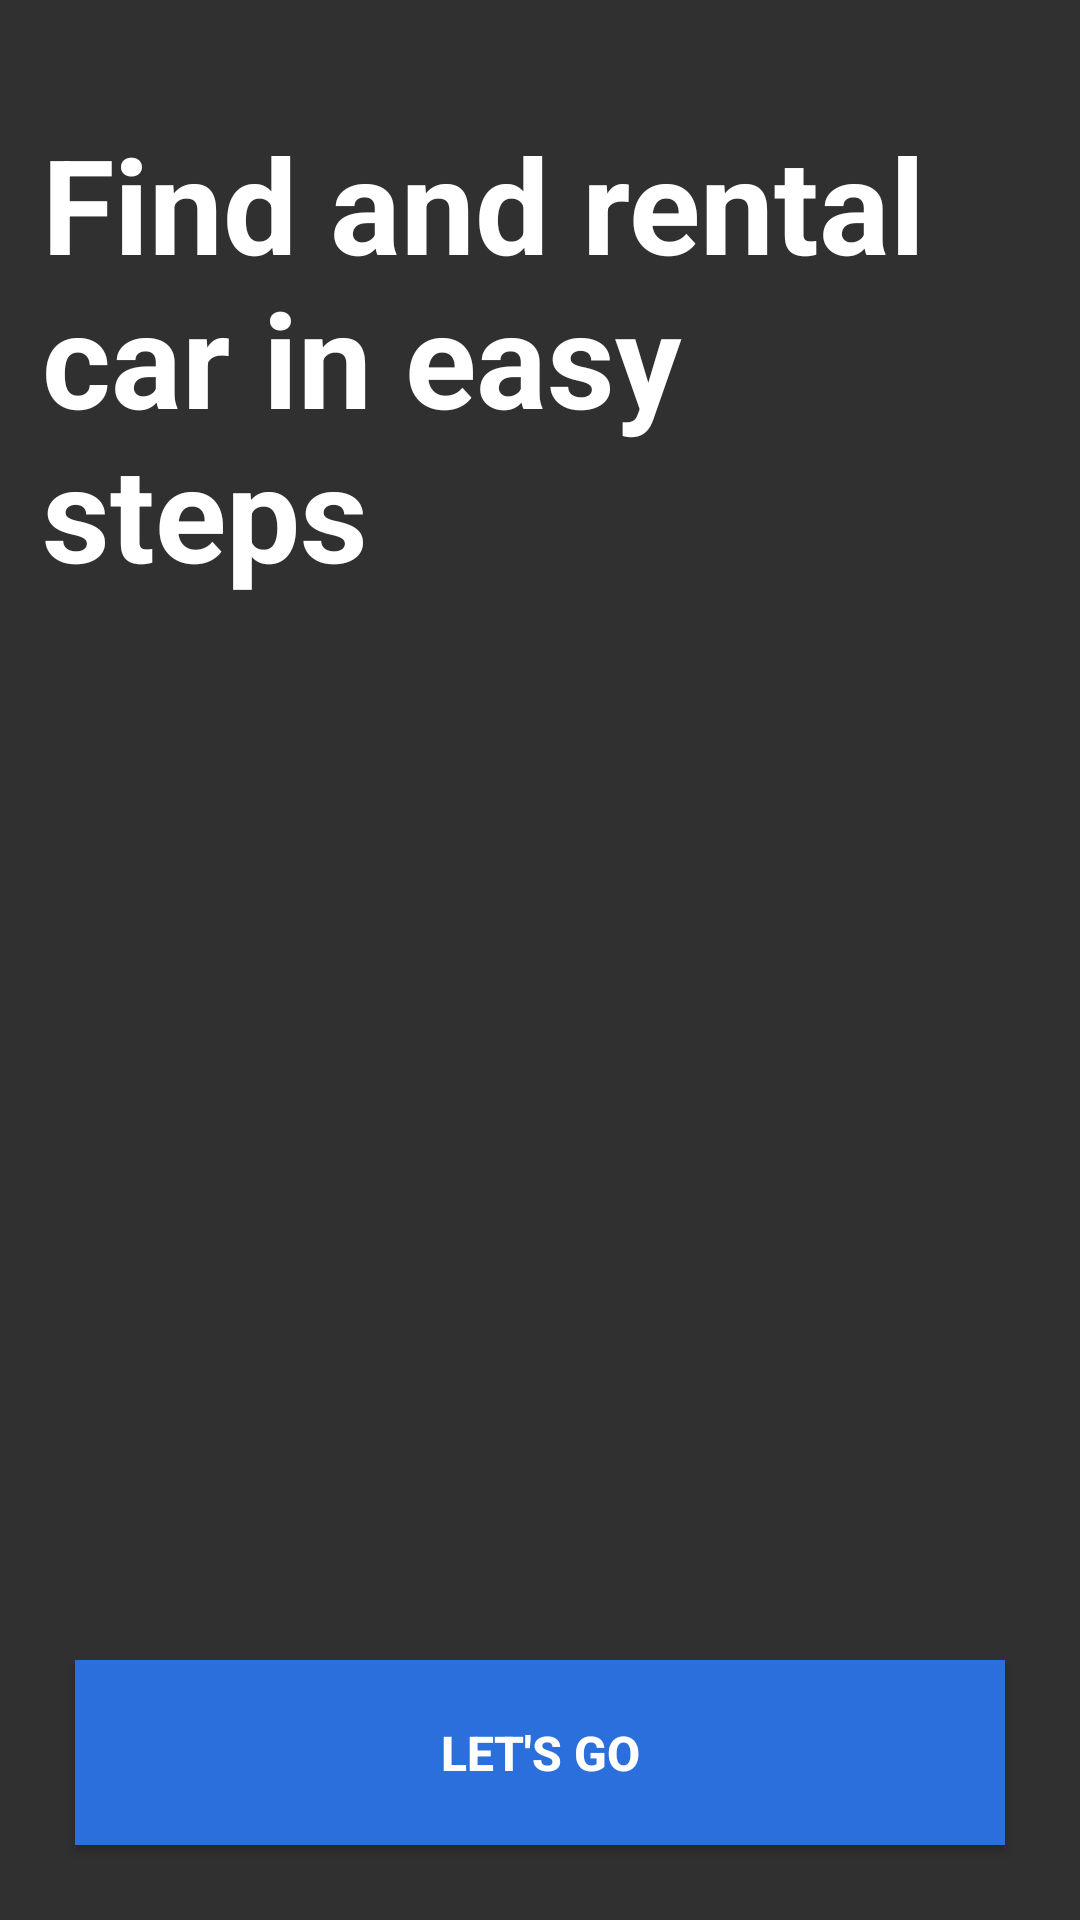

Here is an Android app screen rendered from its layout file. Give the layout XML and the strings, colors and styles it references.
<!-- AndroidManifest.xml: application theme Theme.TunisiaDrive -->
<!-- res/layout/onboarding.xml -->
<?xml version="1.0" encoding="utf-8"?>
<androidx.constraintlayout.widget.ConstraintLayout xmlns:android="http://schemas.android.com/apk/res/android"
    xmlns:app="http://schemas.android.com/apk/res-auto"
    xmlns:tools="http://schemas.android.com/tools"
    android:id="@+id/linearLayout"
    android:layout_width="match_parent"
    android:layout_height="match_parent"
    android:background="@drawable/car_bg"
    android:backgroundTint="#40000000"
    android:backgroundTintMode="src_atop">

    <TextView
        android:id="@+id/textView"
        android:layout_width="0dp"
        android:layout_height="wrap_content"
        android:layout_marginStart="14dp"
        android:layout_marginEnd="14dp"
        android:text="@string/onboaring"
        android:textAlignment="textStart"
        android:textColor="@color/white"
        android:textSize="44sp"
        android:textStyle="bold"
        app:layout_constraintBottom_toBottomOf="parent"
        app:layout_constraintEnd_toEndOf="parent"
        app:layout_constraintHorizontal_bias="0.0"
        app:layout_constraintStart_toStartOf="parent"
        app:layout_constraintTop_toTopOf="parent"
        app:layout_constraintVertical_bias="0.08" />

    <Button
        android:id="@+id/button"

        android:layout_width="match_parent"
        android:layout_height="wrap_content"
        android:layout_margin="25dp"
        android:background="@color/blue"
        android:backgroundTintMode="add"
        android:hapticFeedbackEnabled="false"
        android:onClick="handleClick"
        android:padding="20dp"
        android:text="Let's go"
        android:textColor="@color/white"
        android:textSize="16sp"
        android:textStyle="bold"
        app:circularflow_defaultRadius="25dp"
        app:layout_constraintBottom_toBottomOf="parent"
        app:layout_constraintEnd_toEndOf="parent"
        app:layout_constraintStart_toStartOf="parent"
        tools:ignore="MissingConstraints" />
</androidx.constraintlayout.widget.ConstraintLayout>
<!-- resources referenced by this layout -->
<resources>
  <color name="blue">#2a6fdb</color>
  <color name="white">#FFFFFFFF</color>
  <string name="onboaring">Find and rental car in easy steps</string>
  <style name="Theme.TunisiaDrive" parent="Base.Theme.TunisiaDrive" />
  <style name="Base.Theme.TunisiaDrive" parent="Theme.AppCompat.NoActionBar">
          
          
      </style>
</resources>
